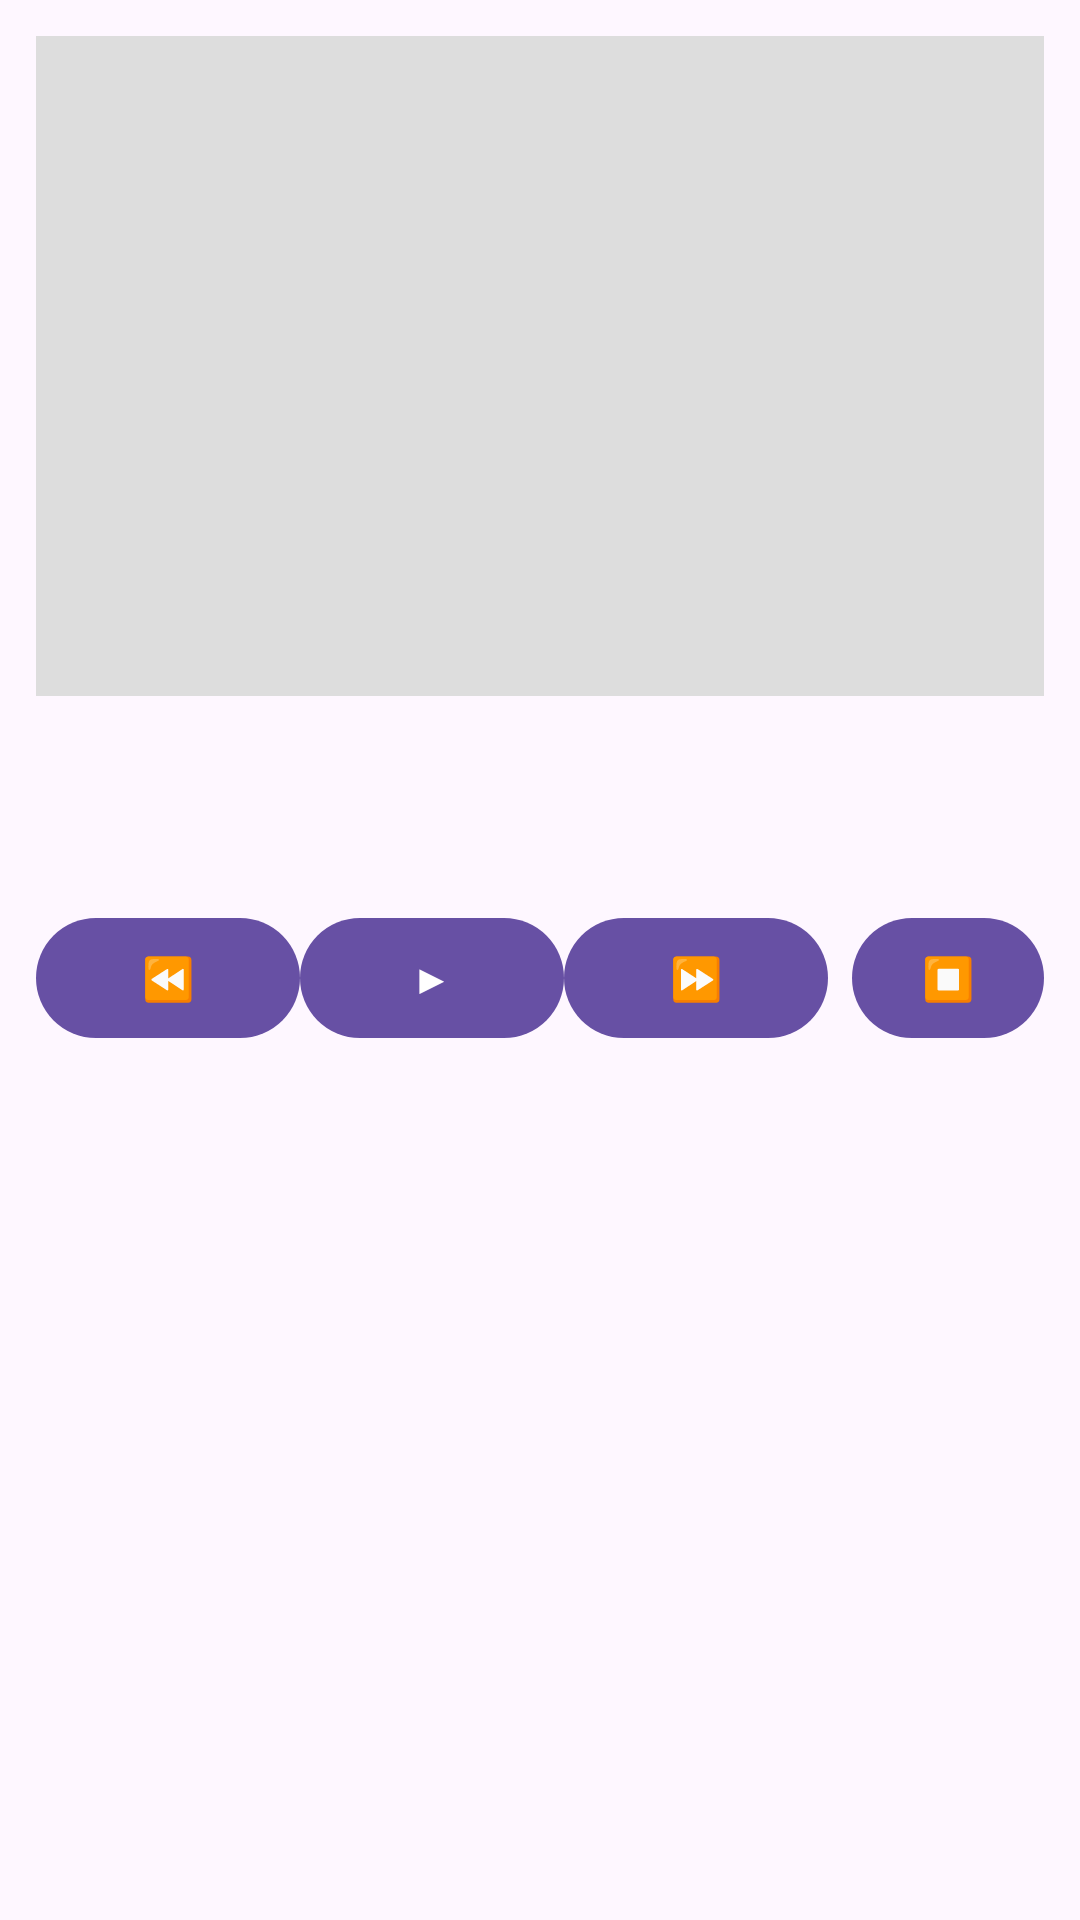

Produce the Android XML layout that renders to this screen, including the resource entries it uses.
<!-- AndroidManifest.xml: application theme Theme.UnipiAudioStories -->
<!-- res/layout/activity_story.xml -->
<?xml version="1.0" encoding="utf-8"?>
<androidx.constraintlayout.widget.ConstraintLayout
    xmlns:android="http://schemas.android.com/apk/res/android"
    xmlns:app="http://schemas.android.com/apk/res-auto"
    android:layout_width="match_parent"
    android:layout_height="match_parent"
    android:padding="12dp">

    <ImageView
        android:id="@+id/imgStory"
        android:layout_width="0dp"
        android:layout_height="220dp"
        android:scaleType="centerCrop"
        android:background="#DDD"
        app:layout_constraintTop_toTopOf="parent"
        app:layout_constraintStart_toStartOf="parent"
        app:layout_constraintEnd_toEndOf="parent"/>

    <TextView
        android:id="@+id/tvTitle"
        android:layout_width="0dp"
        android:layout_height="wrap_content"
        android:textStyle="bold"
        android:textSize="20sp"
        android:layout_marginTop="10dp"
        app:layout_constraintTop_toBottomOf="@id/imgStory"
        app:layout_constraintStart_toStartOf="parent"
        app:layout_constraintEnd_toEndOf="parent"/>

    <TextView
        android:id="@+id/tvAuthor"
        android:layout_width="0dp"
        android:layout_height="wrap_content"
        android:textSize="14sp"
        android:layout_marginTop="4dp"
        app:layout_constraintTop_toBottomOf="@id/tvTitle"
        app:layout_constraintStart_toStartOf="parent"
        app:layout_constraintEnd_toEndOf="parent"/>

    
    <LinearLayout
        android:id="@+id/controls"
        android:layout_width="0dp"
        android:layout_height="wrap_content"
        android:orientation="horizontal"
        android:gravity="center"
        android:layout_marginTop="10dp"
        app:layout_constraintTop_toBottomOf="@id/tvAuthor"
        app:layout_constraintStart_toStartOf="parent"
        app:layout_constraintEnd_toEndOf="parent">

        <com.google.android.material.button.MaterialButton
            android:id="@+id/btnPrev"
            android:layout_width="wrap_content"
            android:layout_height="wrap_content"
            android:text="⏪"/>

        <com.google.android.material.button.MaterialButton
            android:id="@+id/btnPlayPause"
            android:layout_width="wrap_content"
            android:layout_height="wrap_content"
            android:text="▶"/>

        <com.google.android.material.button.MaterialButton
            android:id="@+id/btnNext"
            android:layout_width="wrap_content"
            android:layout_height="wrap_content"
            android:text="⏩"/>

        <com.google.android.material.button.MaterialButton
            android:id="@+id/btnStop"
            android:layout_width="wrap_content"
            android:layout_height="wrap_content"
            android:text="⏹"
            android:layout_marginStart="8dp"/>
    </LinearLayout>

    <ScrollView
        android:id="@+id/scrollText"
        android:layout_width="0dp"
        android:layout_height="0dp"
        android:layout_marginTop="10dp"
        app:layout_constraintTop_toBottomOf="@id/controls"
        app:layout_constraintBottom_toBottomOf="parent"
        app:layout_constraintStart_toStartOf="parent"
        app:layout_constraintEnd_toEndOf="parent">

        <TextView
            android:id="@+id/tvText"
            android:layout_width="match_parent"
            android:layout_height="wrap_content"
            android:textSize="16sp"
            android:lineSpacingExtra="4dp"/>
    </ScrollView>

</androidx.constraintlayout.widget.ConstraintLayout>
<!-- resources referenced by this layout -->
<resources>
  <style name="Theme.UnipiAudioStories" parent="Base.Theme.UnipiAudioStories" />
  <style name="Base.Theme.UnipiAudioStories" parent="Theme.Material3.DayNight.NoActionBar">
          
          
      </style>
</resources>
